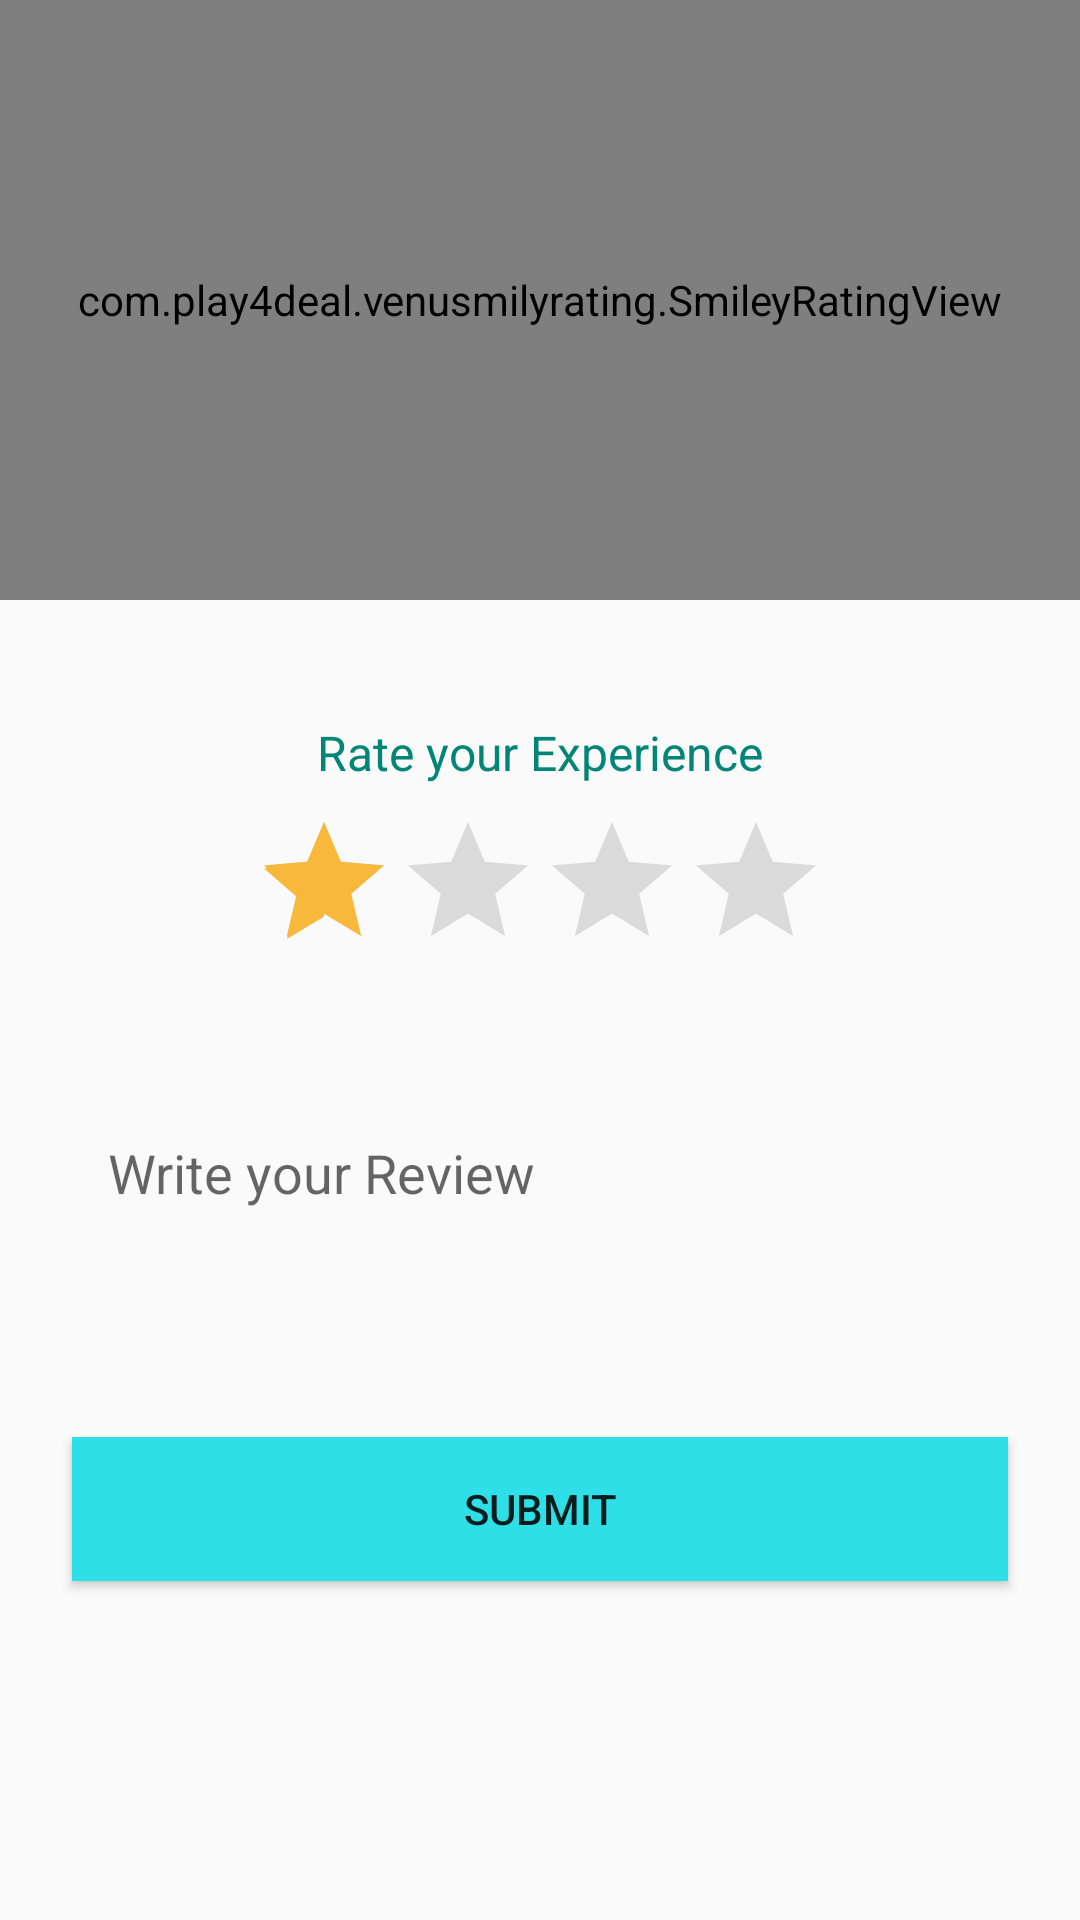

Android layout source for this screen:
<!-- AndroidManifest.xml: application theme AppTheme -->
<!-- res/layout/fragment_feedback.xml -->
<?xml version="1.0" encoding="utf-8"?>
<RelativeLayout xmlns:android="http://schemas.android.com/apk/res/android"
    xmlns:tools="http://schemas.android.com/tools"
    android:layout_width="match_parent"
    android:layout_height="match_parent"
    xmlns:app="http://schemas.android.com/apk/res-auto"
    tools:context=".FeedbackFragment">

    <RelativeLayout
        android:layout_width="match_parent"
        android:layout_height="wrap_content">

        <com.play4deal.venusmilyrating.SmileyRatingView
            android:id="@+id/smiley_view"
            android:layout_width="400dp"
            android:layout_centerHorizontal="true"
            android:layout_height="200dp"
            app:default_rating="1"/>

        <TextView
            android:layout_width="wrap_content"
            android:layout_height="wrap_content"
            android:layout_below="@id/smiley_view"
            android:layout_centerHorizontal="true"
            android:layout_marginTop="40dp"
            android:text="Rate your Experience"
            android:textColor="@color/colorPrimary"
            android:textSize="16sp" />

        <RatingBar
            android:id="@+id/rating_bar"
            android:layout_width="wrap_content"
            android:layout_height="wrap_content"
            android:layout_below="@id/smiley_view"
            android:layout_centerHorizontal="true"
            android:layout_marginTop="70dp"
            android:numStars="4"
            android:rating="1"
            android:stepSize="1"
            android:theme="@style/RatingBar" />

        <EditText
            android:id="@+id/review_box"
            android:layout_width="match_parent"
            android:layout_height="80dp"
            android:layout_below="@id/rating_bar"
            android:layout_margin="24dp"
            android:background="@drawable/rounded_bg"
            android:hint="Write your Review"
            android:imeOptions="actionDone"
            android:padding="12dp" />

        <Button
            android:id="@+id/submitButton"
            android:layout_width="match_parent"
            android:layout_height="wrap_content"
            android:layout_below="@id/review_box"
            android:layout_margin="24dp"
            android:text="Submit"
            android:elevation="4dp"
            android:background="#2EDFE8"/>
    </RelativeLayout>



</RelativeLayout>
<!-- resources referenced by this layout -->
<resources>
  <color name="colorPrimary">#008577</color>
  <style name="RatingBar" parent="Theme.AppCompat">
          <item name="colorControlNormal">@color/rating_inactive</item>
          <item name="colorControlActivated">@color/rating_active</item>
      </style>
  <style name="AppTheme" parent="Theme.AppCompat.Light.NoActionBar">
          
          <item name="colorPrimary">@color/colorPrimary</item>
          <item name="colorPrimaryDark">@color/colorPrimaryDark</item>
          <item name="colorAccent">@color/colorAccent</item>
      </style>
  <color name="rating_inactive">#929292</color>
  <color name="rating_active">#f8b83b</color>
  <color name="colorPrimaryDark">#00574B</color>
  <color name="colorAccent">#D81B60</color>
</resources>
